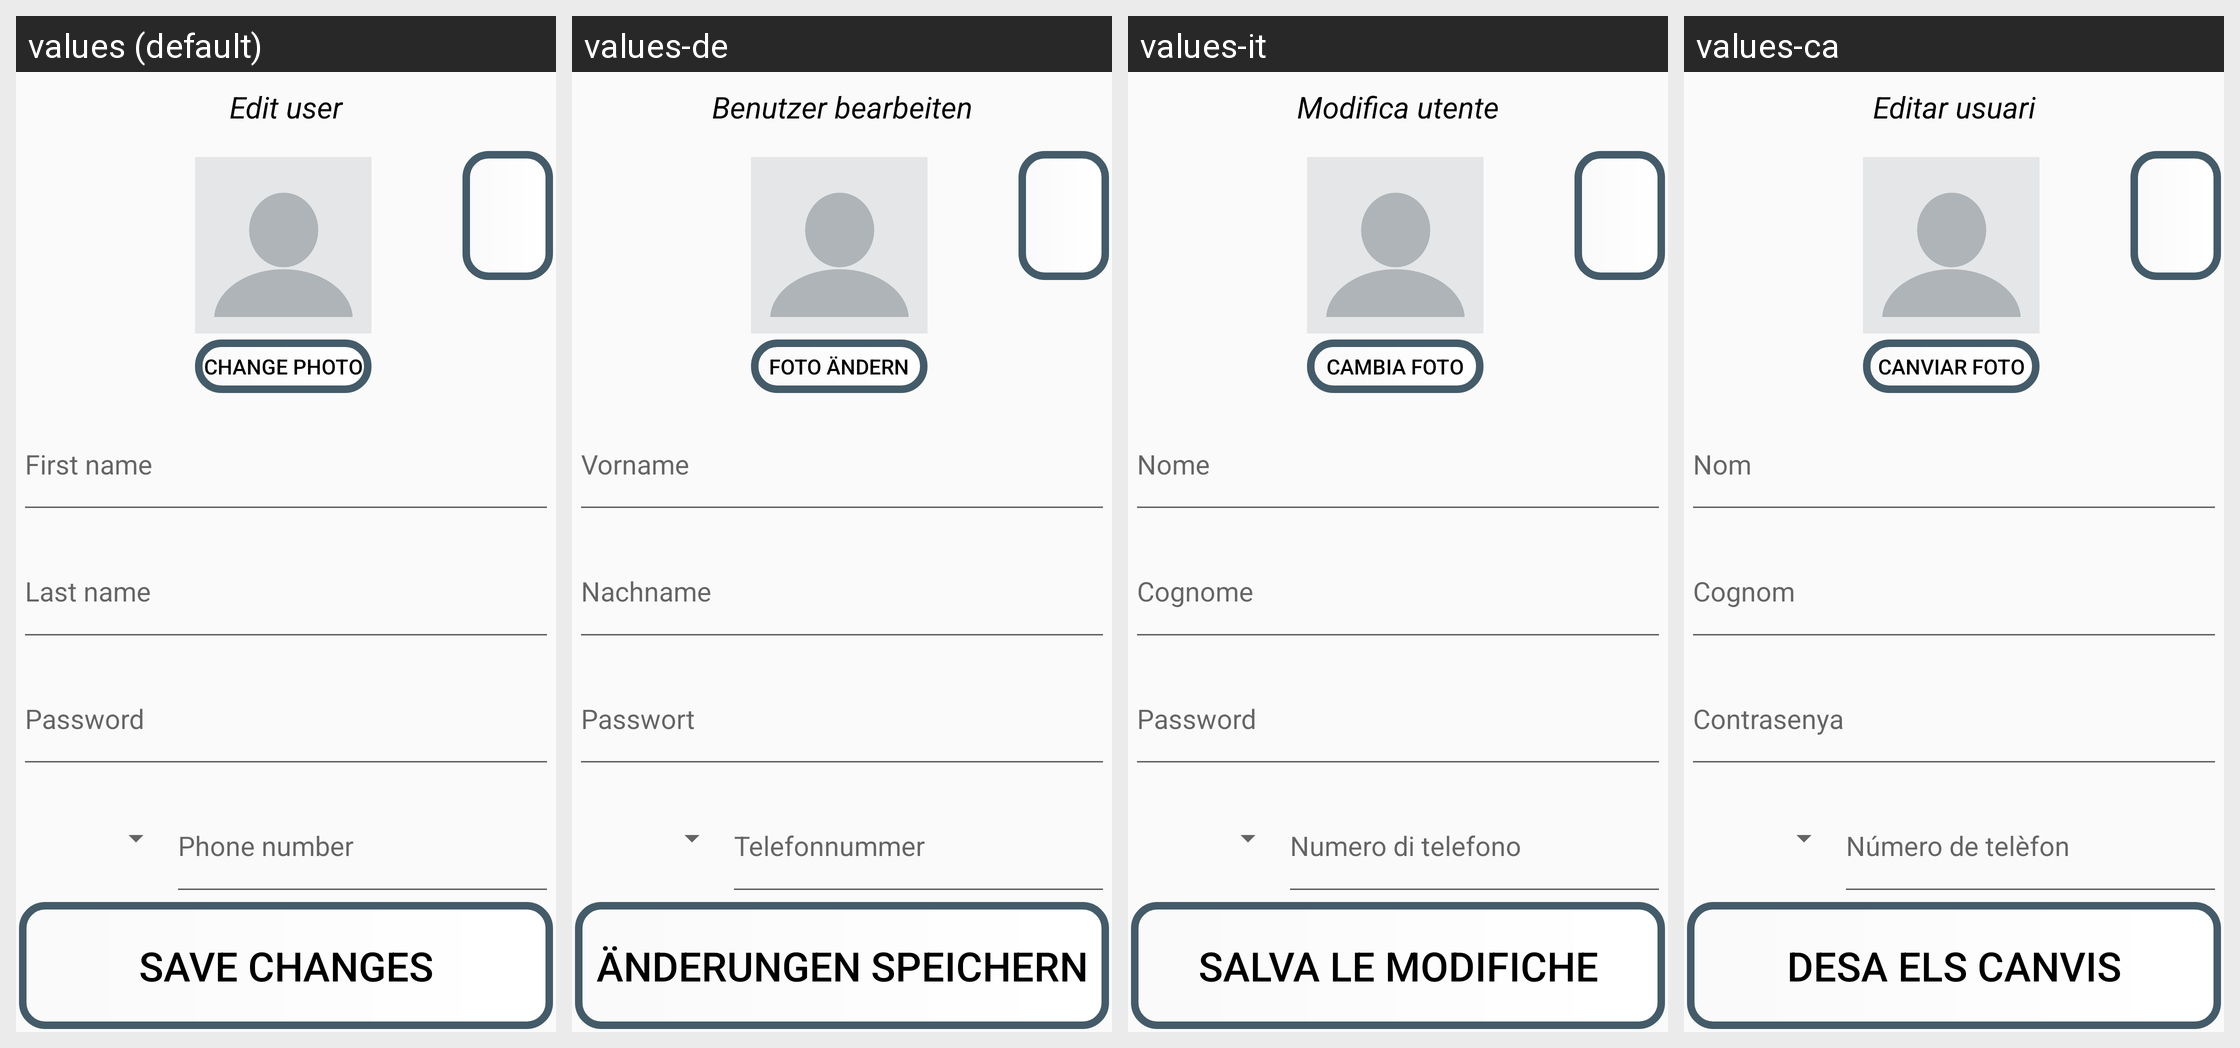

Strings drawn on this Android screen and how each of the app's shown locales translates them:
Android screen res/layout/activity_edit_user.xml rendered under 4 locales, left to right: values (default), values-de, values-it, values-ca. Device: Nexus 5 (rendered at 1080×1920; each locale shown at half size, 540×960, under a caption strip naming it); theme Theme.TFG2223.NoActionBar.
Other locales in the repository, not shown: values-es, values-eu, values-fr, values-gl, values-nl, values-pt.
Strings drawn on this screen, with the default value and each locale's value (text and hints the layout hard-codes, and strings that could not be matched under every locale, appear in the picture but are not listed):

edit_user
  values: Edit user
  values-de: Benutzer bearbeiten
  values-it: Modifica utente
  values-ca: Editar usuari

change_photo
  values: Change photo
  values-de: Foto ändern
  values-it: Cambia foto
  values-ca: Canviar foto

save_changes
  values: Save changes
  values-de: Änderungen speichern
  values-it: Salva le modifiche
  values-ca: Desa els canvis
